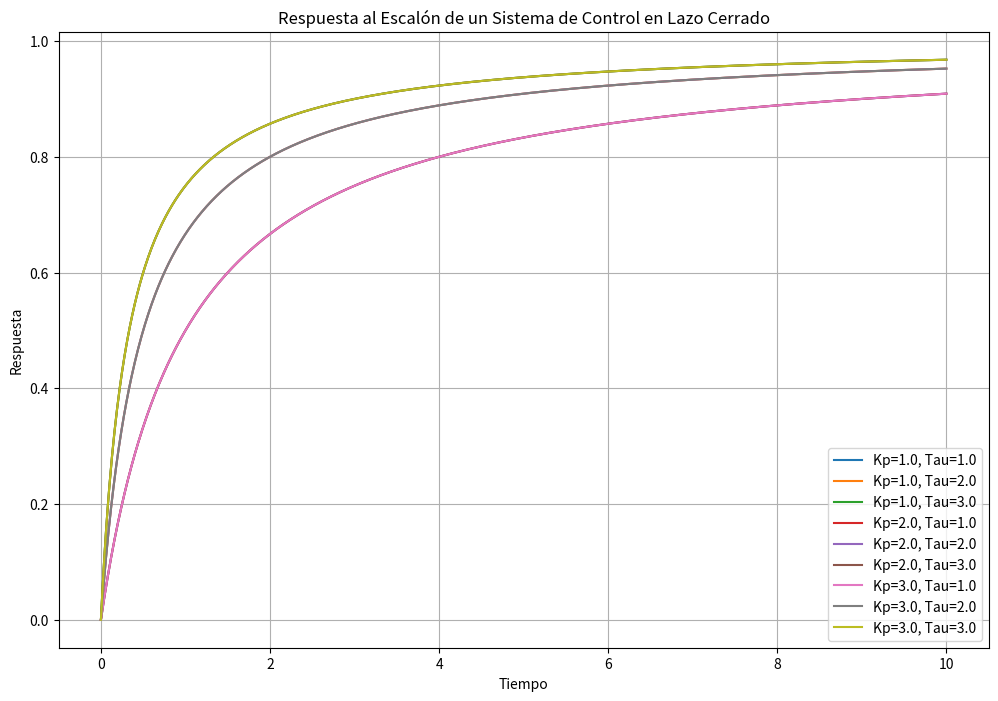

This chart was generated by the following Python code:
import numpy as np
import matplotlib.pyplot as plt

# Función de transferencia del sistema en lazo cerrado
def sistema_lazo_cerrado(Kp, Tau):
    def tf(s):
        return Kp / (Tau * s + 1)
    return tf

# Parámetros de análisis
Kp_values = [1.0, 2.0, 3.0]  # Valores de ganancia proporcional
Tau_values = [1.0, 2.0, 3.0]  # Valores de constante de tiempo
t = np.linspace(0, 10, 1000)  # Tiempo

# Graficación de la respuesta al escalón para diferentes valores de Kp y Tau
plt.figure(figsize=(12, 8))

for Kp in Kp_values:
    for Tau in Tau_values:
        G = sistema_lazo_cerrado(Kp, Tau)
        y = 1.0 - 1.0 / (1 + Tau * t)
        plt.plot(t, y, label=f'Kp={Kp}, Tau={Tau}')

plt.title('Respuesta al Escalón de un Sistema de Control en Lazo Cerrado')
plt.xlabel('Tiempo')
plt.ylabel('Respuesta')
plt.grid(True)
plt.legend()
plt.show()